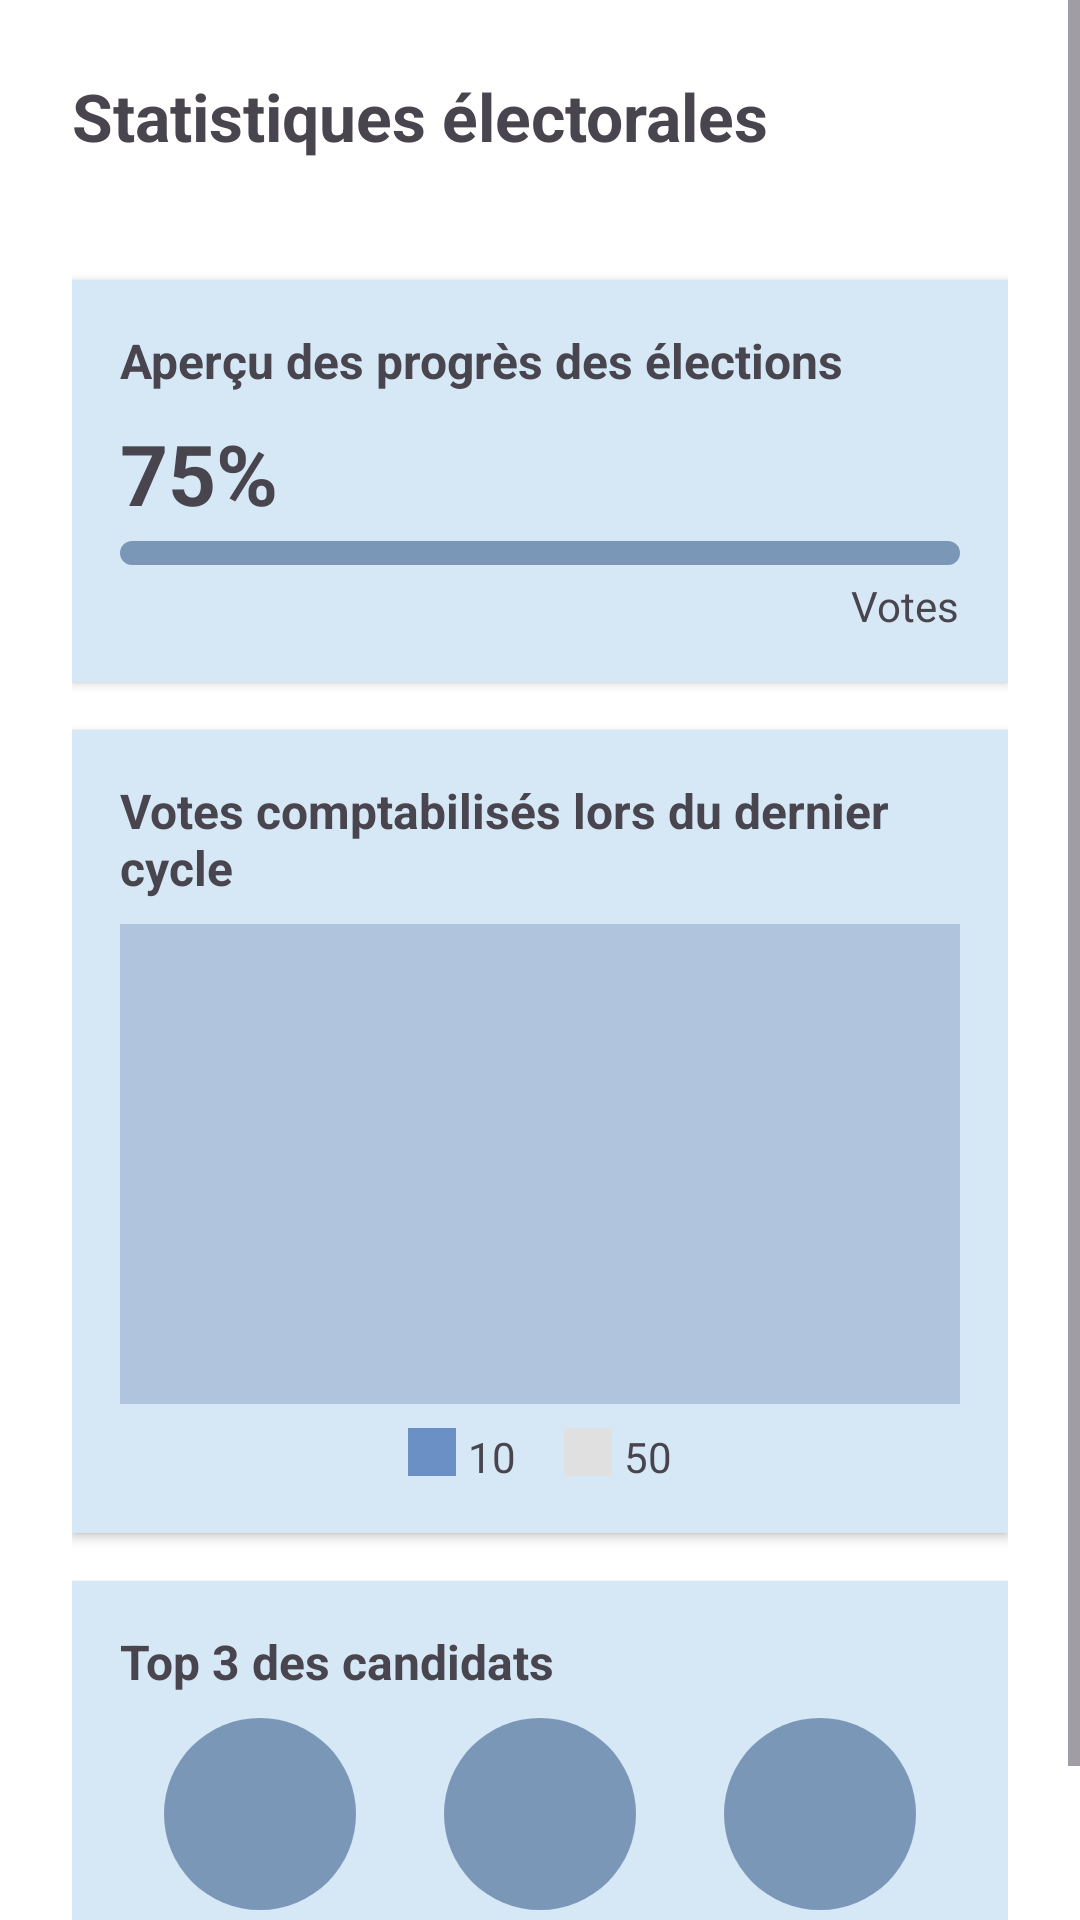

Android layout source for this screen:
<!-- AndroidManifest.xml: application theme Theme.ElectoralStatsApp2 -->
<!-- res/layout/fragment_stats.xml -->
<?xml version="1.0" encoding="utf-8"?>
<ScrollView xmlns:android="http://schemas.android.com/apk/res/android"
    android:layout_width="match_parent"
    android:layout_height="match_parent"
    android:background="#FFF">

    <LinearLayout
        android:orientation="vertical"
        android:layout_width="match_parent"
        android:layout_height="wrap_content"
        android:padding="24dp">

        <TextView
            android:id="@+id/tv_title"
            android:layout_width="wrap_content"
            android:layout_height="wrap_content"
            android:text="Statistiques électorales"
            android:textStyle="bold"
            android:textSize="22sp"
            android:layout_marginBottom="16dp"/>

        <Spinner
            android:id="@+id/spinner_cycle"
            android:layout_width="match_parent"
            android:layout_height="wrap_content"
            android:layout_marginBottom="16dp"
            android:background="@drawable/bg_btn_white"/>

        <LinearLayout
            android:orientation="vertical"
            android:layout_width="match_parent"
            android:layout_height="wrap_content"
            android:background="#D6E8F6"
            android:padding="16dp"
            android:layout_marginBottom="16dp"
            android:layout_gravity="center_horizontal"
            android:layout_marginTop="8dp"
            android:backgroundTint="#D6E8F6"
            android:clipToPadding="false"
            android:backgroundTintMode="src_in"
            android:elevation="2dp"
            android:radius="16dp">

            <TextView
                android:layout_width="wrap_content"
                android:layout_height="wrap_content"
                android:text="Aperçu des progrès des élections"
                android:textStyle="bold"
                android:textSize="16sp"
                android:layout_marginBottom="8dp"/>

            <TextView
                android:id="@+id/tv_progress"
                android:layout_width="wrap_content"
                android:layout_height="wrap_content"
                android:text="75%"
                android:textStyle="bold"
                android:textSize="28sp"
                android:layout_marginBottom="4dp"/>

            <ProgressBar
                android:id="@+id/progressBar"
                style="@android:style/Widget.ProgressBar.Horizontal"
                android:layout_width="match_parent"
                android:layout_height="8dp"
                android:progress="75"
                android:max="100"
                android:progressDrawable="@drawable/bg_btn_blue"
                android:layout_marginBottom="4dp"/>

            <TextView
                android:layout_width="wrap_content"
                android:layout_height="wrap_content"
                android:text="Votes"
                android:textSize="14sp"
                android:layout_gravity="end"/>
        </LinearLayout>

        <LinearLayout
            android:orientation="vertical"
            android:layout_width="match_parent"
            android:layout_height="wrap_content"
            android:background="#D6E8F6"
            android:padding="16dp"
            android:layout_marginBottom="16dp"
            android:backgroundTint="#D6E8F6"
            android:elevation="2dp"
            android:radius="16dp">

            <TextView
                android:layout_width="wrap_content"
                android:layout_height="wrap_content"
                android:text="Votes comptabilisés lors du dernier cycle"
                android:textStyle="bold"
                android:textSize="16sp"
                android:layout_marginBottom="8dp"/>

            
            <FrameLayout
                android:id="@+id/chart_votes"
                android:layout_width="match_parent"
                android:layout_height="160dp"
                android:background="#B0C4DE"
                android:layout_marginBottom="8dp"/>

            <LinearLayout
                android:orientation="horizontal"
                android:layout_width="wrap_content"
                android:layout_height="wrap_content"
                android:layout_gravity="center_horizontal">
                <View
                    android:layout_width="16dp"
                    android:layout_height="16dp"
                    android:background="#6A90C6"
                    android:layout_marginEnd="4dp"/>
                <TextView
                    android:layout_width="wrap_content"
                    android:layout_height="wrap_content"
                    android:text="10"/>
                <View
                    android:layout_width="16dp"
                    android:layout_height="16dp"
                    android:background="#E0E0E0"
                    android:layout_marginStart="16dp"
                    android:layout_marginEnd="4dp"/>
                <TextView
                    android:layout_width="wrap_content"
                    android:layout_height="wrap_content"
                    android:text="50"/>
            </LinearLayout>
        </LinearLayout>

        <LinearLayout
            android:orientation="vertical"
            android:layout_width="match_parent"
            android:layout_height="wrap_content"
            android:background="#D6E8F6"
            android:padding="16dp"
            android:backgroundTint="#D6E8F6"
            android:elevation="2dp"
            android:radius="16dp">

            <TextView
                android:layout_width="wrap_content"
                android:layout_height="wrap_content"
                android:text="Top 3 des candidats"
                android:textStyle="bold"
                android:textSize="16sp"
                android:layout_marginBottom="8dp"/>

            <LinearLayout
                android:orientation="horizontal"
                android:layout_width="match_parent"
                android:layout_height="wrap_content"
                android:gravity="center_vertical">
                <LinearLayout
                    android:orientation="vertical"
                    android:layout_width="0dp"
                    android:layout_weight="1"
                    android:layout_height="wrap_content"
                    android:gravity="center_horizontal">
                    <ImageView
                        android:id="@+id/img_candidat1"
                        android:layout_width="64dp"
                        android:layout_height="64dp"
                        android:background="@drawable/circle_bg"/>
                    <TextView
                        android:id="@+id/tv_nom_candidat1"
                        android:layout_width="wrap_content"
                        android:layout_height="wrap_content"
                        android:text="Candidat A"/>
                </LinearLayout>
                <LinearLayout
                    android:orientation="vertical"
                    android:layout_width="0dp"
                    android:layout_weight="1"
                    android:layout_height="wrap_content"
                    android:gravity="center_horizontal">
                    <ImageView
                        android:id="@+id/img_candidat2"
                        android:layout_width="64dp"
                        android:layout_height="64dp"
                        android:background="@drawable/circle_bg"/>
                    <TextView
                        android:id="@+id/tv_nom_candidat2"
                        android:layout_width="wrap_content"
                        android:layout_height="wrap_content"
                        android:text="Candidat B"/>
                </LinearLayout>
                <LinearLayout
                    android:orientation="vertical"
                    android:layout_width="0dp"
                    android:layout_weight="1"
                    android:layout_height="wrap_content"
                    android:gravity="center_horizontal">
                    <ImageView
                        android:id="@+id/img_candidat3"
                        android:layout_width="64dp"
                        android:layout_height="64dp"
                        android:background="@drawable/circle_bg"/>
                    <TextView
                        android:id="@+id/tv_nom_candidat3"
                        android:layout_width="wrap_content"
                        android:layout_height="wrap_content"
                        android:text="Candidat C"/>
                </LinearLayout>
            </LinearLayout>
        </LinearLayout>
    </LinearLayout>
</ScrollView>
<!-- resources referenced by this layout -->
<resources>
  <!-- drawable bg_btn_blue (drawable) -->
  <shape xmlns:android="http://schemas.android.com/apk/res/android" android:shape="rectangle">
      <solid android:color="#7A97B8"/>
      <corners android:radius="8dp"/>
  </shape>
  <!-- drawable bg_btn_white (drawable) -->
  <shape xmlns:android="http://schemas.android.com/apk/res/android" android:shape="rectangle">
      <solid android:color="#FFF"/>
      <corners android:radius="12dp"/>
      <stroke android:width="2dp" android:color="#7A97B8"/>
  </shape>
  <!-- drawable circle_bg (drawable) -->
  <shape xmlns:android="http://schemas.android.com/apk/res/android"
      android:shape="oval">
      <solid android:color="#7A97B8"/> 
  </shape>
  <style name="Theme.ElectoralStatsApp2" parent="Base.Theme.ElectoralStatsApp2" />
  <style name="Base.Theme.ElectoralStatsApp2" parent="Theme.Material3.DayNight.NoActionBar">
          
          <item name="colorPrimary">@color/colorPrimary</item>
          <item name="colorPrimaryVariant">@color/colorPrimaryVariant</item>
          <item name="colorOnPrimary">@color/white</item>
      </style>
  <color name="colorPrimary">#67859A</color>
  <color name="colorPrimaryVariant">#7A97B8</color>
  <color name="white">#FFFFFFFF</color>
</resources>
